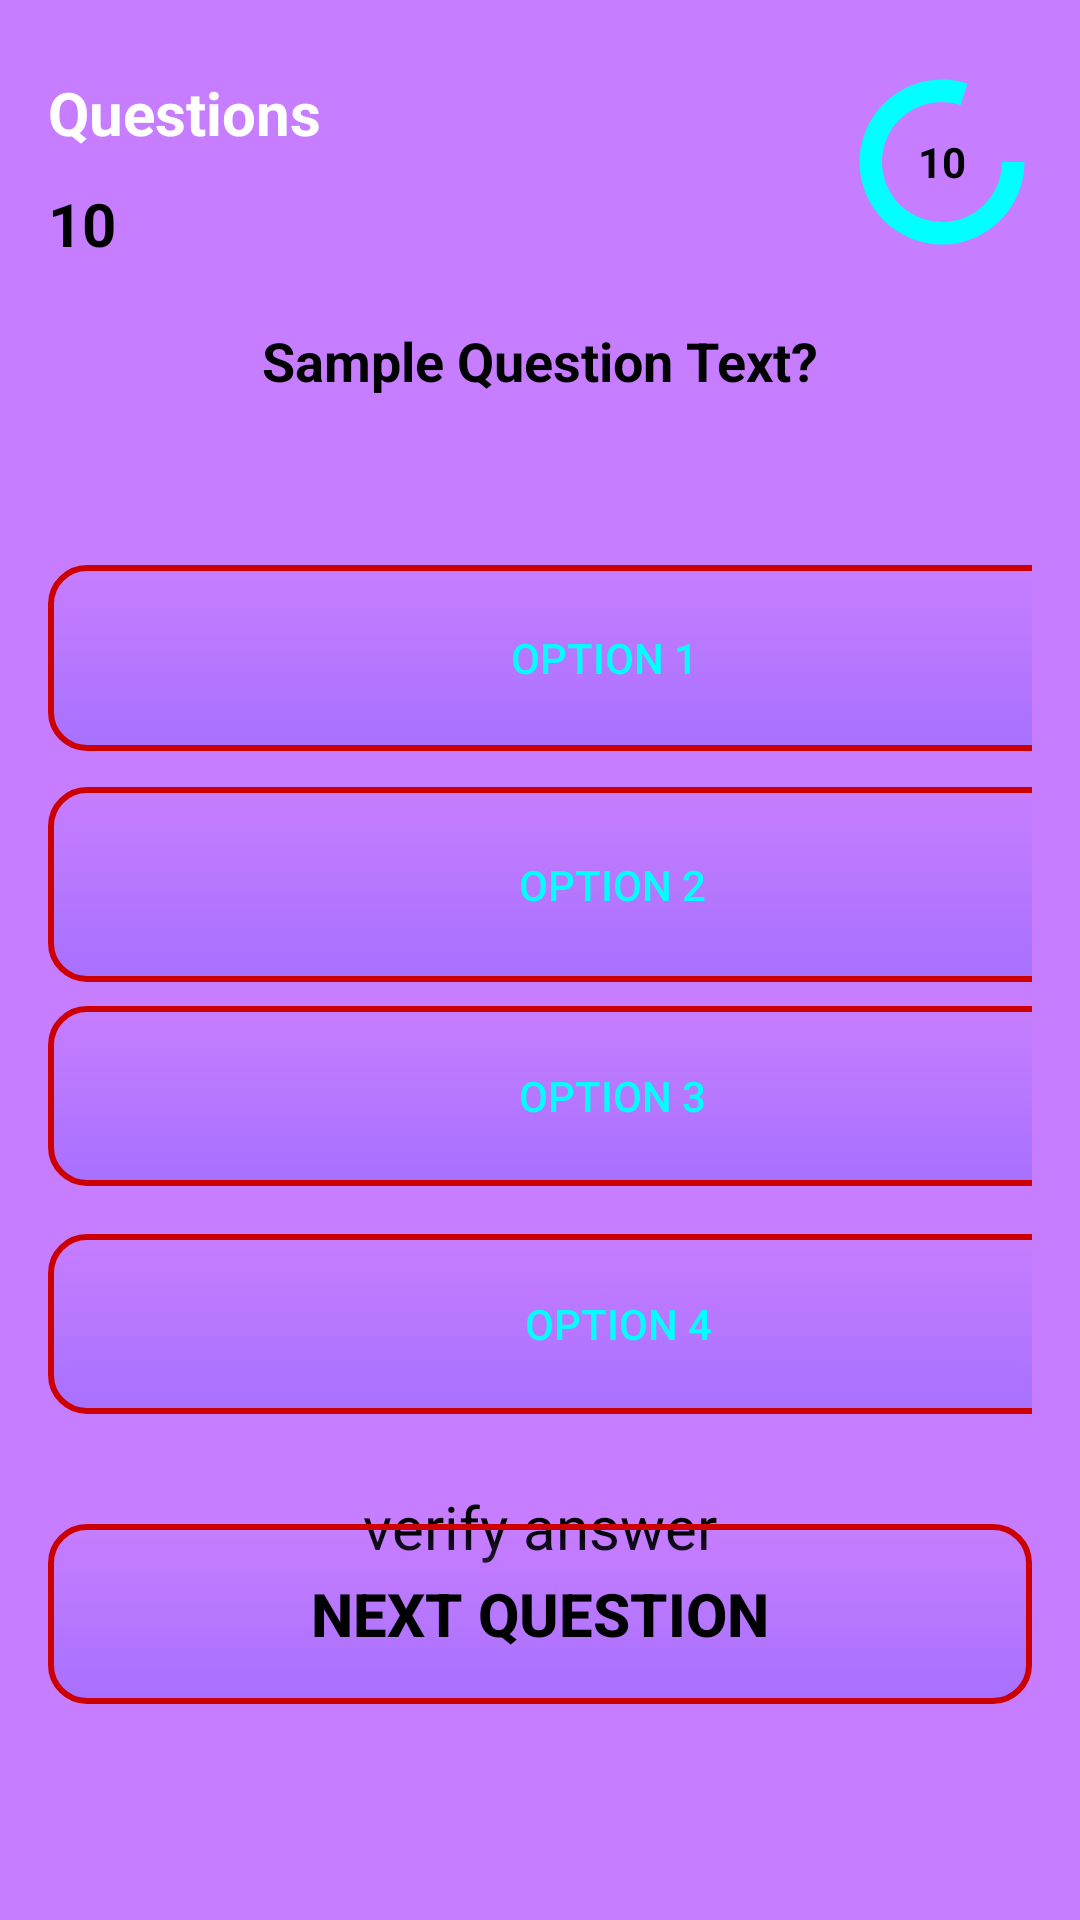

Android layout source for this screen:
<!-- AndroidManifest.xml: application theme Theme.QuizAppWithMvvm -->
<!-- res/layout/fragment_quiz.xml -->
<?xml version="1.0" encoding="utf-8"?>
<androidx.constraintlayout.widget.ConstraintLayout
    xmlns:android="http://schemas.android.com/apk/res/android"
    xmlns:app="http://schemas.android.com/apk/res-auto"
    xmlns:tools="http://schemas.android.com/tools"
    android:layout_width="match_parent"
    android:layout_height="match_parent"
    android:background="#C77DFF"
    android:padding="16dp">


    
    <TextView
        android:id="@+id/questionLabel"
        android:layout_width="wrap_content"
        android:layout_height="wrap_content"
        android:text="Questions"
        android:textColor="#FFFFFF"
        android:textSize="20sp"
        android:textStyle="bold"
        app:layout_constraintTop_toTopOf="parent"
        app:layout_constraintStart_toStartOf="parent"
        android:layout_marginTop="8dp" />

    
    <TextView
        android:id="@+id/totalCount"
        android:layout_width="wrap_content"
        android:layout_height="wrap_content"
        android:text="10"
        android:textColor="#000000"
        android:textStyle="bold"
        android:textSize="20sp"
        app:layout_constraintTop_toBottomOf="@id/questionLabel"
        app:layout_constraintStart_toStartOf="@id/questionLabel"
        android:layout_marginTop="10dp"/>

    
    <FrameLayout
        android:id="@+id/circularContainer"
        android:layout_width="60dp"
        android:layout_height="60dp"
        app:layout_constraintTop_toTopOf="parent"
        app:layout_constraintEnd_toEndOf="parent"
        android:layout_marginTop="8dp">

        <ProgressBar
            style="?android:attr/progressBarStyleHorizontal"
            android:id="@+id/circularProgress"
            android:layout_width="match_parent"
            android:layout_height="match_parent"
            android:indeterminate="false"
            android:progress="80"
            android:max="100"
            android:progressDrawable="@drawable/custom_progress"/>

        <TextView
            android:id="@+id/progressText"
            android:layout_width="match_parent"
            android:layout_height="match_parent"
            android:gravity="center"
            android:text="10"
            android:textColor="#000000"
            android:textStyle="bold"/>
    </FrameLayout>

    
    <TextView
        android:id="@+id/questionText"
        android:layout_width="wrap_content"
        android:layout_height="wrap_content"
        android:text="Sample Question Text?"
        android:textColor="#000000"
        android:textSize="18sp"
        android:textStyle="bold"
        app:layout_constraintTop_toBottomOf="@id/circularContainer"
        app:layout_constraintStart_toStartOf="parent"
        app:layout_constraintEnd_toEndOf="parent"
        android:layout_marginTop="24dp"/>

    

    

    

    <Button
        android:id="@+id/option1"
        android:layout_width="371dp"
        android:layout_height="62dp"
        android:layout_marginTop="56dp"
        android:background="@drawable/btn2"
        android:text="OPTION 1"
        android:textColor="#00FFFF"
        app:layout_constraintEnd_toEndOf="parent"
        app:layout_constraintHorizontal_bias="0.0"
        app:layout_constraintStart_toStartOf="parent"
        app:layout_constraintTop_toBottomOf="@id/questionText" />

    <Button
        android:id="@+id/option2"
        android:layout_width="376dp"
        android:layout_height="65dp"
        android:layout_marginTop="12dp"
        android:background="@drawable/btn2"
        android:text="OPTION 2"
        android:textColor="#00FFFF"
        app:layout_constraintEnd_toEndOf="parent"
        app:layout_constraintHorizontal_bias="0.0"
        app:layout_constraintStart_toStartOf="parent"
        app:layout_constraintTop_toBottomOf="@id/option1" />

    <Button
        android:id="@+id/option3"
        android:layout_width="376dp"
        android:layout_height="60dp"
        android:layout_marginTop="8dp"
        android:background="@drawable/btn2"
        android:text="OPTION 3"
        android:textColor="#00FFFF"
        app:layout_constraintEnd_toEndOf="parent"
        app:layout_constraintHorizontal_bias="0.0"
        app:layout_constraintStart_toStartOf="parent"
        app:layout_constraintTop_toBottomOf="@id/option2" />

    <Button
        android:id="@+id/option4"
        android:layout_width="380dp"
        android:layout_height="60dp"
        android:layout_marginTop="16dp"
        android:background="@drawable/btn2"
        android:text="OPTION 4"
        android:textColor="#00FFFF"
        app:layout_constraintEnd_toEndOf="parent"
        app:layout_constraintHorizontal_bias="0.0"
        app:layout_constraintStart_toStartOf="parent"
        app:layout_constraintTop_toBottomOf="@id/option3" />

    <TextView
        android:id="@+id/verifyAnswer"
        android:layout_width="wrap_content"
        android:layout_height="wrap_content"
        android:layout_marginTop="24dp"
        android:text="verify answer"
        android:textColor="@color/black"
        android:textSize="20sp"
        app:layout_constraintEnd_toEndOf="parent"
        app:layout_constraintStart_toStartOf="parent"
        app:layout_constraintTop_toBottomOf="@id/option4" />

    <Button
        android:id="@+id/nextQuestion"
        android:layout_width="0dp"
        android:layout_height="60dp"
        android:layout_marginBottom="56dp"
        android:background="@drawable/btn2"
        android:text="NEXT QUESTION"
        android:textAllCaps="true"
        android:textColor="@android:color/black"
        android:textSize="20sp"
        android:textStyle="bold"
        app:layout_constraintBottom_toBottomOf="parent"
        app:layout_constraintEnd_toEndOf="parent"
        app:layout_constraintHorizontal_bias="1.0"
        app:layout_constraintStart_toStartOf="parent" />
</androidx.constraintlayout.widget.ConstraintLayout>
<!-- resources referenced by this layout -->
<resources>
  <color name="black">#FF000000</color>
  <!-- drawable btn2 (drawable) -->
  <?xml version="1.0" encoding="utf-8"?>
  <shape xmlns:android="http://schemas.android.com/apk/res/android"
      android:shape="rectangle">
  
      
      <gradient
          android:startColor="@color/purple"
  
          android:angle="90"/>
  
      
      <corners android:radius="12dp"/>
  
      
      <stroke android:width="2dp" android:color="@android:color/holo_red_dark"/>
  
      
      <padding android:left="16dp" android:right="16dp" android:top="8dp" android:bottom="8dp"/>
  </shape>
  <!-- drawable custom_progress (drawable) -->
  <layer-list xmlns:android="http://schemas.android.com/apk/res/android">
      <item android:id="@android:id/background">
          <shape android:shape="ring" android:thicknessRatio="8">
              <solid android:color="#CCCCCC"/>
          </shape>
      </item>
      <item android:id="@android:id/progress">
          <shape android:shape="ring" android:thicknessRatio="8">
              <solid android:color="#00FFFF"/>
          </shape>
      </item>
  </layer-list>
  <style name="Theme.QuizAppWithMvvm" parent="Base.Theme.QuizAppWithMvvm" />
  <color name="purple">#A770FF</color>
  <style name="Base.Theme.QuizAppWithMvvm" parent="Theme.Material3.DayNight.NoActionBar">
          
          
      </style>
</resources>
